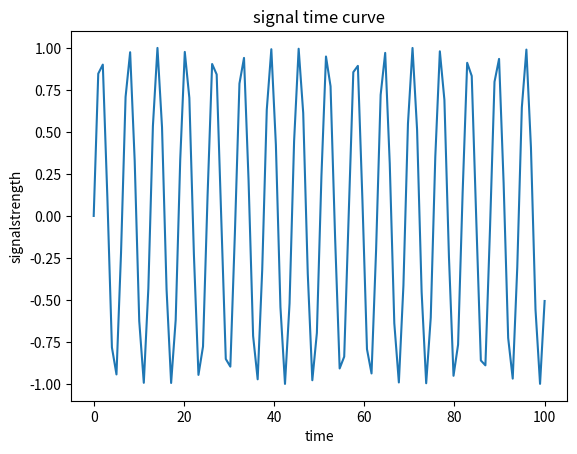

The matplotlib source for this figure:
# -*- coding: utf-8 -*-
"""
Created on Sat Mar 17 12:29:57 2018

[redacted]
"""

import numpy
import pandas as pd
import matplotlib.pyplot as plt
#matplotlib is used to visualize the data that is obtained from loading datasets using pandas and numpy. it makes use of various graphical features such as sine waves, cosine waves, quadratci functions, etc. 
# data signl can be considered to be a sine wave. lets therefore plot a wave for a wifi signal strength between o and 100 seconds using  1second step. 
x = numpy.linspace(0, 100, 100)
y = numpy.sin(x)
plt.plot(x, y)
print(plt.show)
#the plot shows how the signal may vary in strength over time/

#additional features such as labels and titles can be added to the plot as shown below. 
plt.xlabel("time")
plt.ylabel("signalstrength")
plt.title("signal time curve")
print(plt.show)

